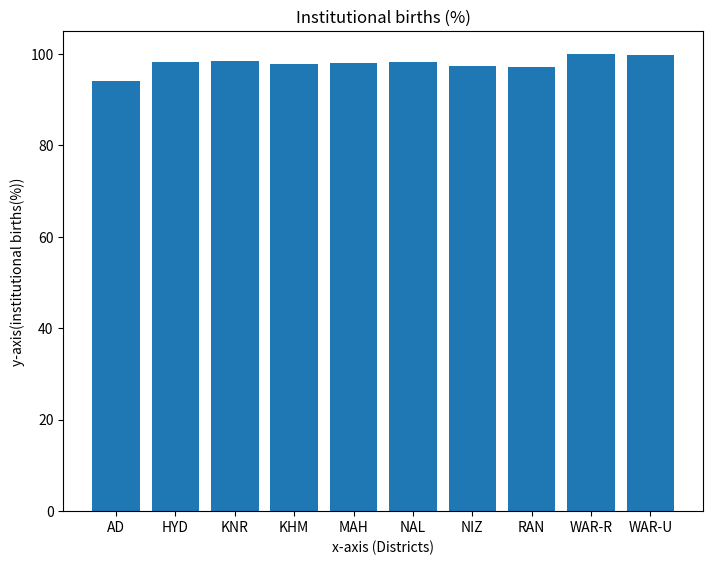

Generate this figure with matplotlib:
districts= ['AD','HYD','KNR','KHM','MAH','NAL','NIZ','RAN','WAR-R','WAR-U']
### Visualizing ABC Feature
feature = "Institutional births"
data = [94.1,98.3,98.4,97.9,98.1,98.3,97.3,97.2,100,99.7]

import matplotlib.pyplot as plt
fig = plt.figure()
ax = fig.add_axes([0,0,1,1])
ax.set_ylabel('y-axis(institutional births(%))')
ax.set_xlabel('x-axis (Districts)')
ax.set_title('Institutional births (%)')
ax.bar(districts,data)
plt.show()
